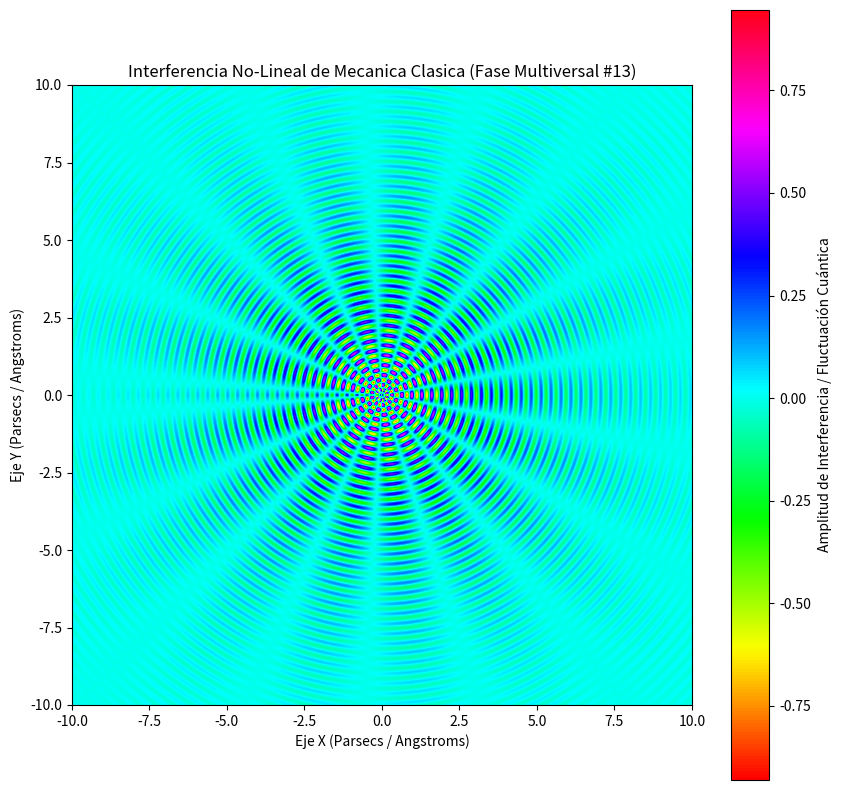

Python code for this plot:
%matplotlib inline
# Simulación Multiversal: Mecanica Clasica - Variante 13
import numpy as np
import matplotlib.pyplot as plt

# Parámetros Físicos No-Lineales
omega_1 = 19.55
omega_2 = 8.691
lambda_decay = 0.289
phase_shift = 1.536

x = np.linspace(-10, 10, 800)
y = np.linspace(-10, 10, 800)
X, Y = np.meshgrid(x, y)

# Dinámica de Fluidos / Campos Tensor-Escalares (Fase Multiversal)
R = np.sqrt(X**2 + Y**2) + 1e-5
Z = (np.sin(omega_1 * R + phase_shift) * np.cos(omega_2 * np.arctan2(Y, X))) * np.exp(-lambda_decay * R)

plt.figure(figsize=(10, 10))
plt.imshow(Z, cmap='hsv', extent=[-10, 10, -10, 10], origin='lower')
plt.colorbar(label='Amplitud de Interferencia / Fluctuación Cuántica')
plt.title(r'Interferencia No-Lineal de Mecanica Clasica (Fase Multiversal #13)')
plt.xlabel('Eje X (Parsecs / Angstroms)')
plt.ylabel('Eje Y (Parsecs / Angstroms)')
plt.show()
